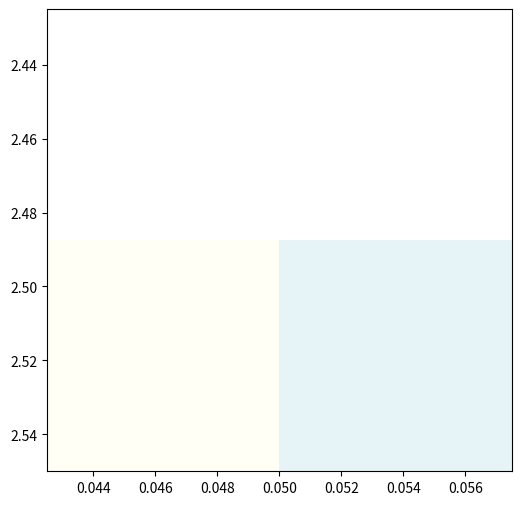

Generate this figure with matplotlib:
import matplotlib.pyplot as plt
import matplotlib.patches as patches

fig, ax = plt.subplots(figsize=(6, 6))
ax.set_xlim(0.0425, 0.0575)
ax.set_ylim(2.550, 2.425)

# Shaded test
ax.add_patch(patches.Rectangle((0.0425, (2.550+2.425)/2),
                               0.0075, 0.0625,
                               facecolor='lightyellow', alpha=0.3))

ax.add_patch(patches.Rectangle((0.050, (2.550+2.425)/2),
                               0.0075, 0.0625,
                               facecolor='lightblue', alpha=0.3))

plt.show()

